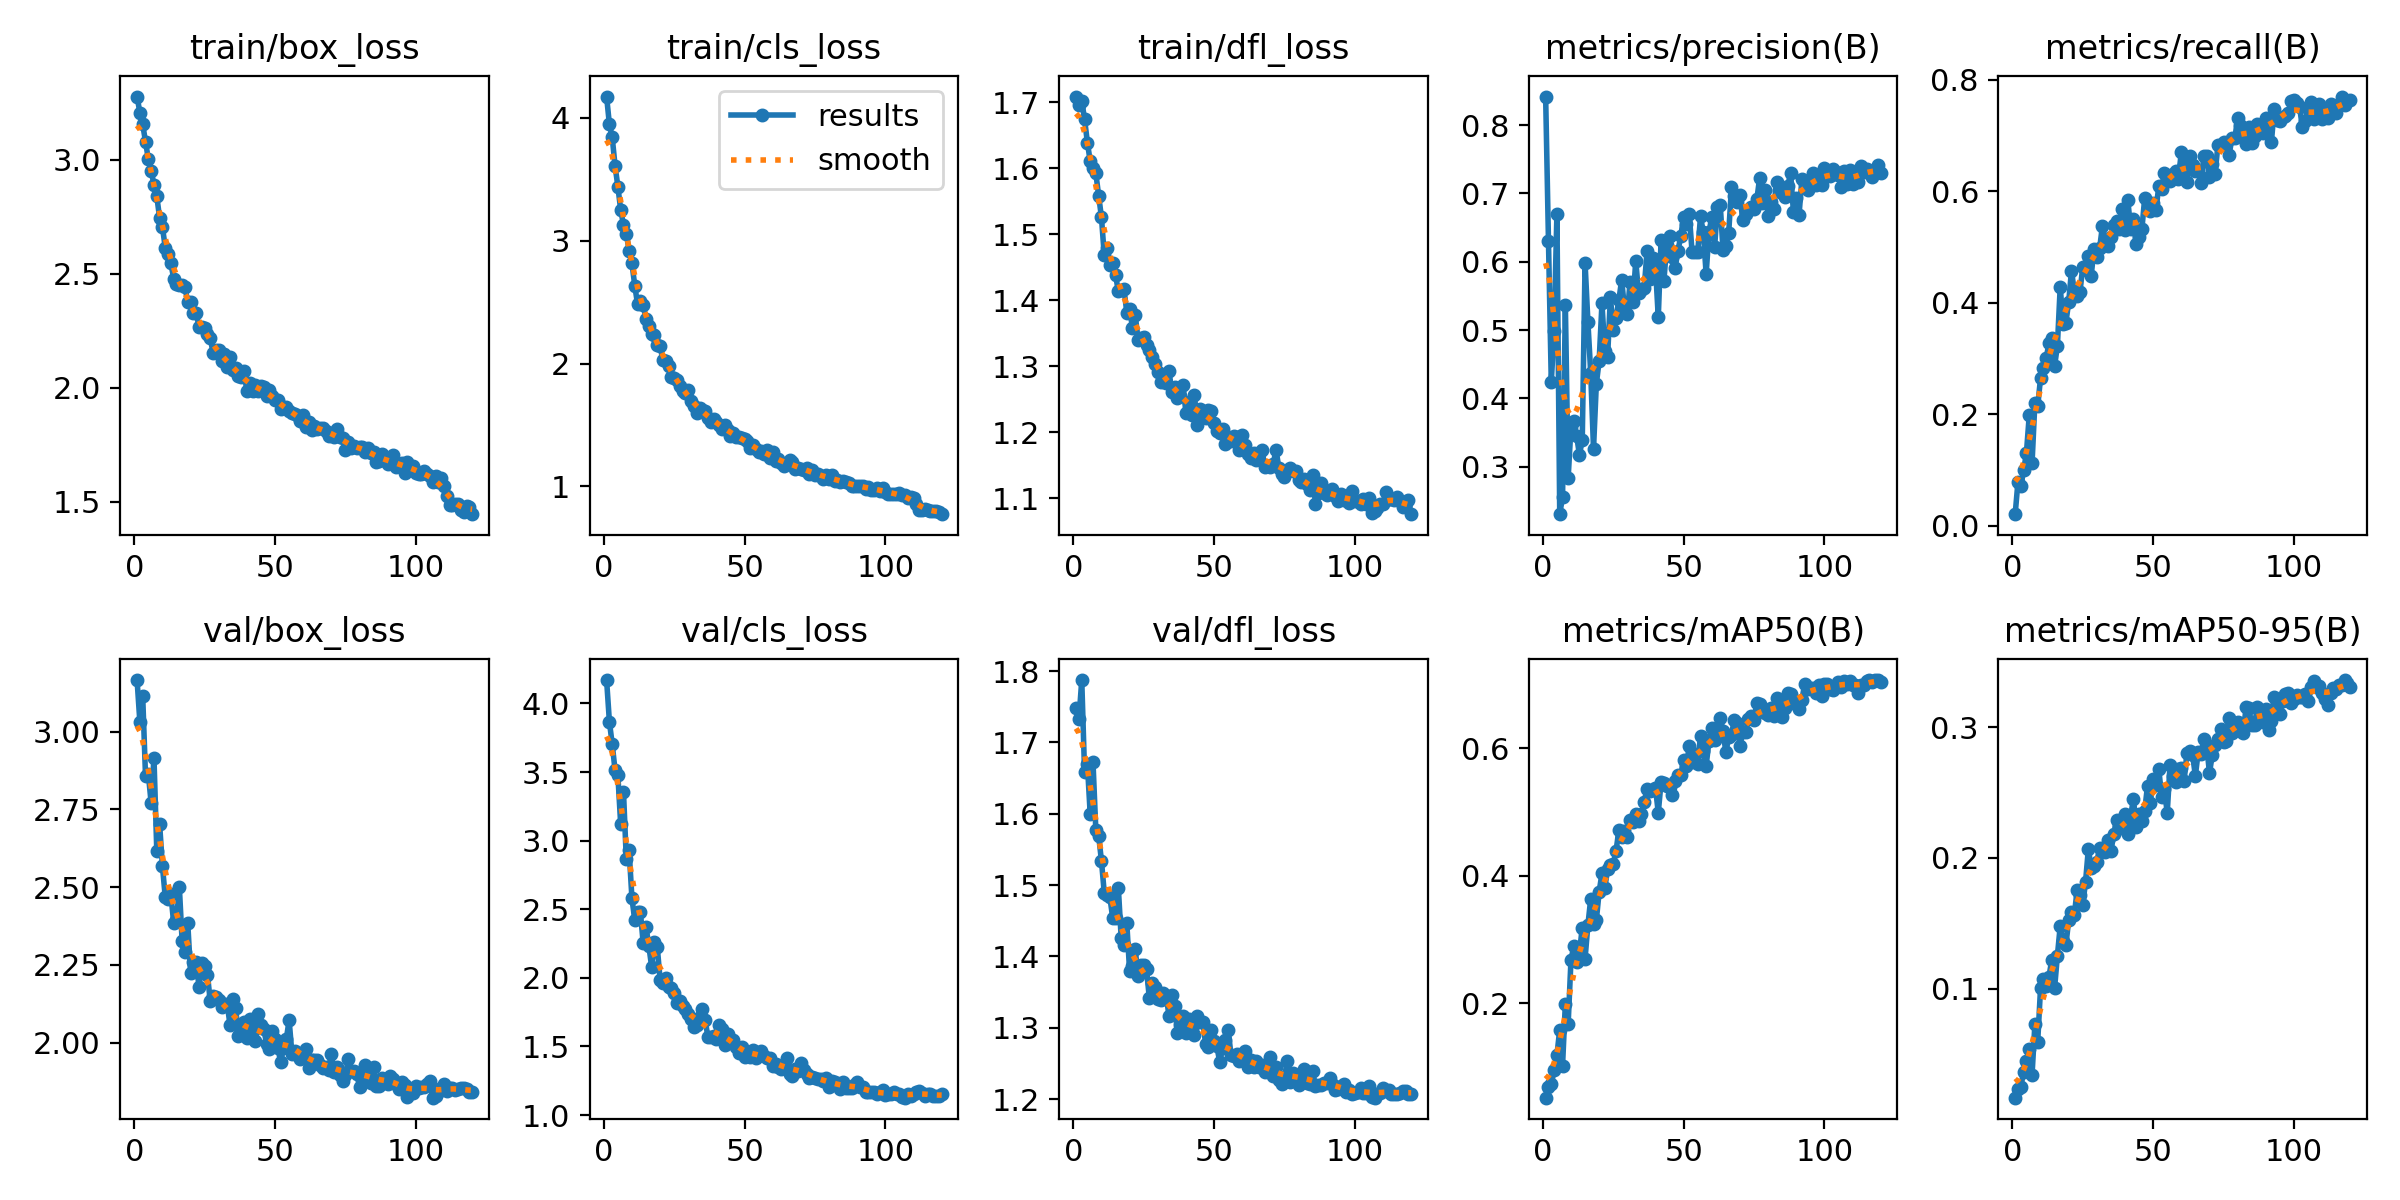

Source data for this figure (header and first rows):
epoch, time, train/box_loss, train/cls_loss, train/dfl_loss, metrics/precision(B), metrics/recall(B), metrics/mAP50(B), metrics/mAP50-95(B), val/box_loss, val/cls_loss, val/dfl_loss, lr/pg0, lr/pg1, lr/pg2
1, 514.6, 3.277, 4.174, 1.709, 0.8417, 0.02048, 0.05155, 0.0168, 3.166, 4.17, 1.749, 0.0004108, 0.0004108, 0.0004108
2, 907.1, 3.206, 3.947, 1.695, 0.6309, 0.0791, 0.06802, 0.02342, 3.031, 3.866, 1.732, 0.0008206, 0.0008206, 0.0008206
3, 1335, 3.155, 3.841, 1.702, 0.4242, 0.07046, 0.07253, 0.02504, 3.113, 3.703, 1.787, 0.001224, 0.001224, 0.001224
4, 1767, 3.078, 3.612, 1.674, 0.4989, 0.09898, 0.09429, 0.0365, 2.857, 3.513, 1.658, 0.001219, 0.001219, 0.001219
5, 2205, 3.002, 3.441, 1.639, 0.67, 0.1305, 0.1186, 0.04501, 2.864, 3.479, 1.67, 0.001209, 0.001209, 0.001209
6, 2635, 2.952, 3.252, 1.611, 0.2308, 0.1978, 0.1582, 0.05396, 2.77, 3.121, 1.6, 0.001198, 0.001198, 0.001198
7, 3065, 2.89, 3.13, 1.6, 0.256, 0.1122, 0.1018, 0.03441, 2.916, 3.355, 1.672, 0.001188, 0.001188, 0.001188
8, 3499, 2.84, 3.059, 1.592, 0.5371, 0.2205, 0.1992, 0.07291, 2.617, 2.864, 1.577, 0.001178, 0.001178, 0.001178
9, 3959, 2.744, 2.919, 1.559, 0.2841, 0.2141, 0.1679, 0.05946, 2.703, 2.929, 1.569, 0.001167, 0.001167, 0.001167
10, 4568, 2.706, 2.817, 1.525, 0.3583, 0.2642, 0.2683, 0.1003, 2.568, 2.579, 1.534, 0.001157, 0.001157, 0.001157
11, 4942, 2.615, 2.635, 1.468, 0.3666, 0.2828, 0.2894, 0.1074, 2.469, 2.422, 1.489, 0.001147, 0.001147, 0.001147
12, 5338, 2.586, 2.483, 1.48, 0.3456, 0.3003, 0.2647, 0.1023, 2.461, 2.477, 1.487, 0.001137, 0.001137, 0.001137
13, 5701, 2.547, 2.51, 1.454, 0.3176, 0.3272, 0.279, 0.1092, 2.476, 2.48, 1.483, 0.001126, 0.001126, 0.001126
14, 6073, 2.478, 2.475, 1.457, 0.3391, 0.3373, 0.3186, 0.1222, 2.385, 2.251, 1.454, 0.001116, 0.001116, 0.001116
15, 6439, 2.454, 2.36, 1.438, 0.5984, 0.2862, 0.27, 0.1006, 2.393, 2.372, 1.454, 0.001106, 0.001106, 0.001106
16, 6806, 2.449, 2.306, 1.413, 0.5125, 0.323, 0.3222, 0.1254, 2.502, 2.233, 1.496, 0.001095, 0.001095, 0.001095
17, 7172, 2.449, 2.242, 1.416, 0.4378, 0.4289, 0.3635, 0.148, 2.327, 2.079, 1.426, 0.001085, 0.001085, 0.001085
18, 7536, 2.441, 2.235, 1.417, 0.3264, 0.3612, 0.3243, 0.1366, 2.293, 2.263, 1.415, 0.001075, 0.001075, 0.001075
19, 7909, 2.376, 2.152, 1.381, 0.4213, 0.3641, 0.3303, 0.1332, 2.384, 2.224, 1.446, 0.001064, 0.001064, 0.001064
20, 8278, 2.375, 2.143, 1.386, 0.4549, 0.4008, 0.3748, 0.1523, 2.223, 1.987, 1.379, 0.001054, 0.001054, 0.001054
21, 8646, 2.328, 2.025, 1.359, 0.539, 0.4576, 0.4038, 0.159, 2.26, 1.963, 1.387, 0.001044, 0.001044, 0.001044
22, 9015, 2.327, 2.022, 1.377, 0.4701, 0.4204, 0.38, 0.1562, 2.259, 2.002, 1.41, 0.001033, 0.001033, 0.001033
23, 9383, 2.268, 1.979, 1.34, 0.4609, 0.4128, 0.4102, 0.1755, 2.179, 1.935, 1.372, 0.001023, 0.001023, 0.001023
24, 9751, 2.267, 1.893, 1.343, 0.5484, 0.4185, 0.4172, 0.1716, 2.257, 1.929, 1.389, 0.001013, 0.001013, 0.001013
25, 10117, 2.26, 1.886, 1.344, 0.4998, 0.4648, 0.4185, 0.1642, 2.245, 1.89, 1.388, 0.001002, 0.001002, 0.001002
26, 10485, 2.234, 1.865, 1.332, 0.5183, 0.459, 0.4387, 0.1819, 2.218, 1.814, 1.382, 0.0009922, 0.0009922, 0.0009922
27, 10857, 2.217, 1.817, 1.325, 0.544, 0.4845, 0.472, 0.2071, 2.133, 1.832, 1.342, 0.0009819, 0.0009819, 0.0009819
28, 11234, 2.153, 1.775, 1.314, 0.5736, 0.4484, 0.4614, 0.1921, 2.15, 1.794, 1.362, 0.0009716, 0.0009716, 0.0009716
29, 11610, 2.166, 1.763, 1.304, 0.5313, 0.4971, 0.4697, 0.1935, 2.148, 1.774, 1.357, 0.0009612, 0.0009612, 0.0009612
30, 11981, 2.164, 1.781, 1.291, 0.5233, 0.4823, 0.4615, 0.1971, 2.136, 1.733, 1.341, 0.0009509, 0.0009509, 0.0009509
31, 12362, 2.117, 1.692, 1.277, 0.5709, 0.498, 0.4873, 0.2079, 2.116, 1.703, 1.339, 0.0009406, 0.0009406, 0.0009406
32, 12790, 2.148, 1.655, 1.286, 0.5405, 0.5383, 0.484, 0.2057, 2.123, 1.643, 1.349, 0.0009303, 0.0009303, 0.0009303
33, 13164, 2.09, 1.595, 1.275, 0.6012, 0.5121, 0.4975, 0.2047, 2.124, 1.658, 1.344, 0.00092, 0.00092, 0.00092
34, 13498, 2.134, 1.641, 1.292, 0.5543, 0.5019, 0.4852, 0.2141, 2.057, 1.717, 1.317, 0.0009097, 0.0009097, 0.0009097
35, 13847, 2.079, 1.623, 1.26, 0.5592, 0.5187, 0.4967, 0.2053, 2.139, 1.773, 1.346, 0.0008994, 0.0008994, 0.0008994
36, 14196, 2.084, 1.615, 1.269, 0.5612, 0.5402, 0.5161, 0.218, 2.112, 1.693, 1.331, 0.0008891, 0.0008891, 0.0008891
37, 14545, 2.049, 1.557, 1.252, 0.6155, 0.5468, 0.5364, 0.2286, 2.021, 1.567, 1.293, 0.0008787, 0.0008787, 0.0008787
38, 14893, 2.048, 1.52, 1.255, 0.5753, 0.5332, 0.5328, 0.2241, 2.032, 1.567, 1.304, 0.0008684, 0.0008684, 0.0008684
39, 15242, 2.075, 1.55, 1.271, 0.605, 0.5682, 0.5351, 0.2231, 2.067, 1.576, 1.316, 0.0008581, 0.0008581, 0.0008581
40, 15592, 1.985, 1.524, 1.229, 0.5929, 0.5307, 0.5379, 0.2336, 2.016, 1.557, 1.292, 0.0008478, 0.0008478, 0.0008478
41, 15941, 2.022, 1.498, 1.246, 0.5185, 0.5846, 0.4992, 0.2185, 2.076, 1.656, 1.312, 0.0008375, 0.0008375, 0.0008375
42, 16292, 1.987, 1.465, 1.226, 0.632, 0.5331, 0.547, 0.2318, 2.036, 1.627, 1.298, 0.0008272, 0.0008272, 0.0008272
43, 16642, 2.011, 1.499, 1.257, 0.5722, 0.5509, 0.5457, 0.2452, 2.005, 1.514, 1.29, 0.0008169, 0.0008169, 0.0008169
44, 16992, 1.985, 1.455, 1.211, 0.6252, 0.5055, 0.5405, 0.2235, 2.09, 1.588, 1.316, 0.0008066, 0.0008066, 0.0008066
45, 17341, 2.007, 1.41, 1.235, 0.6373, 0.5176, 0.5398, 0.2337, 2.056, 1.551, 1.309, 0.0007962, 0.0007962, 0.0007962
46, 17691, 2.005, 1.431, 1.228, 0.6069, 0.5319, 0.526, 0.2283, 2.042, 1.543, 1.309, 0.0007859, 0.0007859, 0.0007859
47, 18041, 1.966, 1.398, 1.221, 0.5913, 0.588, 0.5492, 0.2362, 1.997, 1.498, 1.277, 0.0007756, 0.0007756, 0.0007756
48, 18391, 1.991, 1.402, 1.234, 0.6165, 0.5688, 0.5576, 0.2551, 1.979, 1.454, 1.274, 0.0007653, 0.0007653, 0.0007653
49, 18741, 1.963, 1.397, 1.232, 0.6377, 0.5639, 0.5577, 0.2421, 2.039, 1.498, 1.297, 0.000755, 0.000755, 0.000755
50, 19092, 1.944, 1.39, 1.213, 0.6655, 0.5795, 0.5815, 0.26, 2.012, 1.42, 1.282, 0.0007447, 0.0007447, 0.0007447
51, 19444, 1.946, 1.368, 1.202, 0.655, 0.5671, 0.5727, 0.2557, 1.983, 1.46, 1.274, 0.0007344, 0.0007344, 0.0007344
52, 19792, 1.909, 1.316, 1.199, 0.6694, 0.6088, 0.6033, 0.2683, 1.936, 1.424, 1.252, 0.0007241, 0.0007241, 0.0007241
53, 20145, 1.916, 1.335, 1.204, 0.6148, 0.6047, 0.5792, 0.2465, 1.983, 1.475, 1.271, 0.0007137, 0.0007137, 0.0007137
54, 20493, 1.914, 1.302, 1.183, 0.6136, 0.6327, 0.5912, 0.2527, 2.011, 1.415, 1.283, 0.0007034, 0.0007034, 0.0007034
55, 20842, 1.897, 1.283, 1.192, 0.6138, 0.625, 0.576, 0.2343, 2.072, 1.454, 1.297, 0.0006931, 0.0006931, 0.0006931
56, 21191, 1.89, 1.288, 1.186, 0.6663, 0.619, 0.6201, 0.2712, 1.964, 1.466, 1.262, 0.0006828, 0.0006828, 0.0006828
57, 21540, 1.885, 1.268, 1.194, 0.6431, 0.6317, 0.5954, 0.2625, 1.972, 1.433, 1.26, 0.0006725, 0.0006725, 0.0006725
58, 21888, 1.878, 1.297, 1.193, 0.582, 0.6368, 0.5727, 0.258, 1.96, 1.415, 1.263, 0.0006622, 0.0006622, 0.0006622
59, 22237, 1.853, 1.23, 1.174, 0.6432, 0.6227, 0.6117, 0.2681, 1.947, 1.417, 1.254, 0.0006519, 0.0006519, 0.0006519
60, 22585, 1.883, 1.276, 1.195, 0.6654, 0.671, 0.6323, 0.2687, 1.961, 1.357, 1.262, 0.0006416, 0.0006416, 0.0006416
... 60 more rows
